Run: headless pygame with SDL's dummy video driver; simulated clock (each Clock.tick advances the game by its frame time, no real sleeping); random seed 0; keys injected as events and as key.get_pressed() state; mouse plan: one left click at the window centre at the start of phase 2, then a move to the lower-right quarter at the start of phase 3.
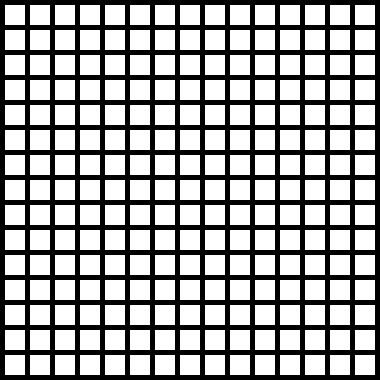
Frame 1 of 4 · flips 1–60 · no input
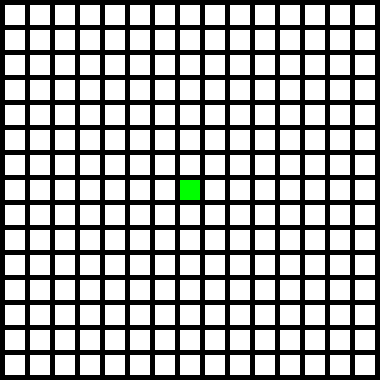
Frame 2 of 4 · flips 61–180 · clicked the window centre · tapped SPACE, RETURN · held RIGHT (→), D
Frame 3 of 4 · flips 181–300 · moved the mouse to the lower-right quarter · held DOWN (↓), S · screen unchanged from frame 2, image omitted
Frame 4 of 4 · flips 301–420 · held LEFT (←), A, UP (↑), W · screen unchanged from frame 3, image omitted

The pygame program that drew these frames:

import pygame

BLACK = (0,0,0)
WHITE = (255,255,255)
GREEN = (0,255,0)
RED = (255,0,0)
#Defining Colors
height = 20
width = 20
margin = 5
#Make a 2d grid with age and Neighbor tracking
#hopefully later on to make finding cells to kill, stay or grow
#create a search function with a hash table(s)? so if Alive, and neghbors >= 2
# it gets dropped in the keep alive
#less than that, the cell dies and the age is reset
#more than that it runs a spawn function
#change colors based on generation !
grid = {}
for x in range(15):
    for y in range(15):
        grid[(x,y)] = {'Alive':False, 'Age':0, 'Neighbors':0}


def main():
    

    pygame.init()
    clock = pygame.time.Clock()
    
    screen = pygame.display.set_mode((380,380))
    done = False
    pygame.display.set_caption("The Game of Life")

    #CLICK TO SET INITIAL STATE
    while not done:
        for event in pygame.event.get():
            if event.type == pygame.QUIT:
                done = True
            elif event.type == pygame.MOUSEBUTTONDOWN:
                pos = pygame.mouse.get_pos()
                column = pos[0] // (width + margin)
                row = pos[1] // (height + margin)
                if grid[(row,column)]['Alive'] == False:
                    grid[(row,column)]['Alive'] = True
                else:
                    grid[(row,column)]['Alive'] = False    
        #TESTING LOOP FLIPS COLOR
        for event in pygame.event.get():
            if event.type == pygame.QUIT:
                done = True
            else:
                for x in grid:
                    if grid[x]['Alive'] == False:
                        grid[x]['Alive'] = True
                    else:
                        grid[x]['Alive'] = False
    
        for row in range(15):
            for column in range (15):
                color = WHITE
                if grid[(row,column)]['Alive'] is True:
                    color = GREEN
                pygame.draw.rect(screen,
                                color,
                                [(margin + width) * column + margin,
                                (margin + height) * row + margin,
                                width,
                                height])
    #pygame.draw.rect(screen,WHITE,[0,0,height,width]) #draws a rect at the upper left hand side of the screen
        
        clock.tick(120) #limit to 60 FPS
        
        pygame.display.flip()
    


            

if __name__ == "__main__":
    main()

    class Layout():
        def is_alive(self, x, y):
            return self.get_bool(x,y,'alive')
        
        def render(self):
            alive = self.is_alive
